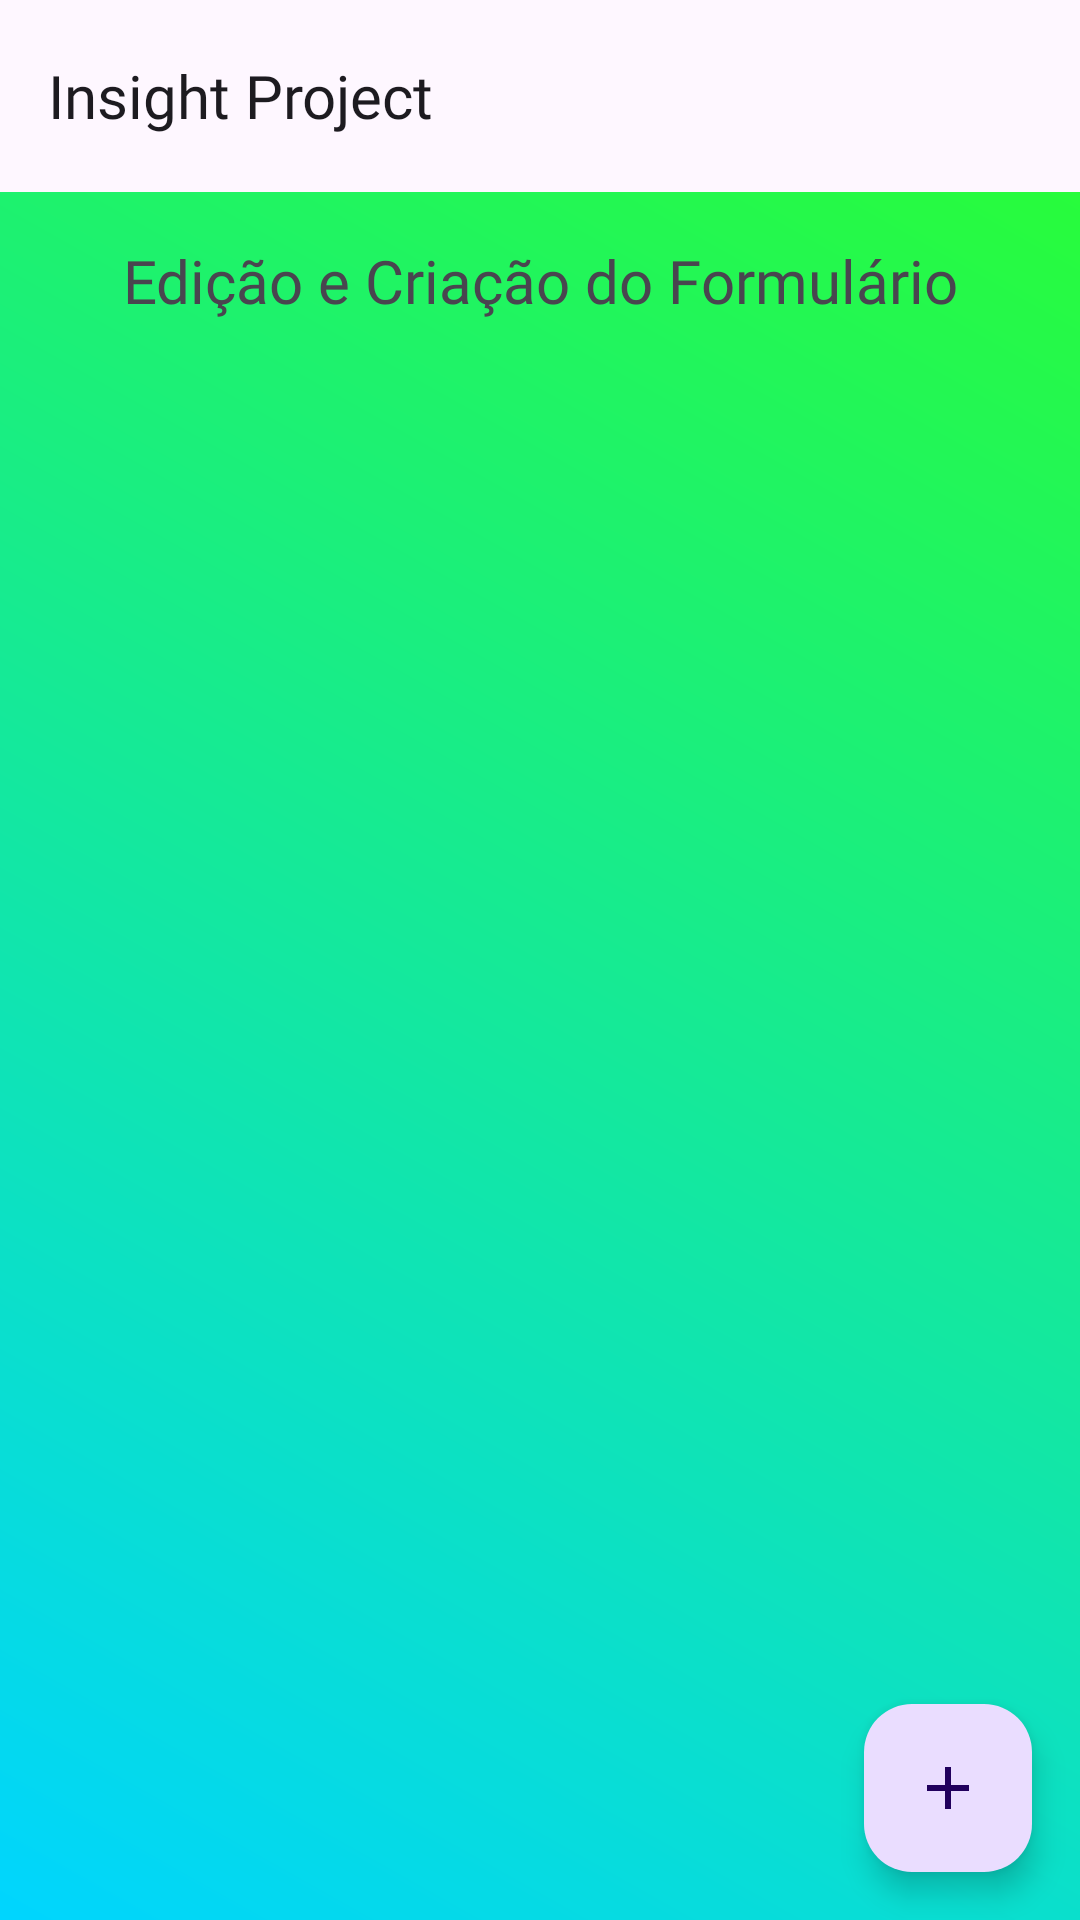

Here is an Android app screen rendered from its layout file. Give the layout XML and the strings, colors and styles it references.
<!-- AndroidManifest.xml: application theme Theme.PFInsight -->
<!-- res/layout/actv_editarform.xml -->
<?xml version="1.0" encoding="utf-8"?>
<androidx.coordinatorlayout.widget.CoordinatorLayout xmlns:android="http://schemas.android.com/apk/res/android"
    xmlns:app="http://schemas.android.com/apk/res-auto"
    xmlns:tools="http://schemas.android.com/tools"
    android:layout_width="match_parent"
    android:layout_height="match_parent"
    android:background="@drawable/fundodegrade"
    tools:ignore="ExtraText">

    <com.google.android.material.appbar.AppBarLayout
        android:layout_width="match_parent"
        android:layout_height="wrap_content">

        <androidx.appcompat.widget.Toolbar
            android:id="@+id/barra"
            android:layout_width="match_parent"
            android:layout_height="?attr/actionBarSize"
            android:background="#00FFFFFF"
            app:title="Insight Project"
            app:titleTextAppearance="@style/barraComfortaa" />
    </com.google.android.material.appbar.AppBarLayout>

    <androidx.core.widget.NestedScrollView
        android:layout_width="match_parent"
        android:layout_height="match_parent"
        app:layout_behavior="@string/appbar_scrolling_view_behavior">

        <LinearLayout
            android:layout_width="match_parent"
            android:layout_height="match_parent"
            android:orientation="vertical">

            <TextView
                android:id="@+id/textView13"
                android:layout_width="match_parent"
                android:layout_height="wrap_content"
                android:fontFamily="@font/comfortaa"
                android:padding="16dp"
                android:text="Edição e Criação do Formulário"
                android:textAlignment="center"
                android:textSize="20sp" />

            <androidx.recyclerview.widget.RecyclerView
                android:id="@+id/recyclerView"
                android:layout_width="match_parent"
                android:layout_height="match_parent" />

        </LinearLayout>
    </androidx.core.widget.NestedScrollView>

    <com.google.android.material.floatingactionbutton.FloatingActionButton
        android:id="@+id/btCriarForm"
        android:layout_width="wrap_content"
        android:layout_height="wrap_content"
        android:layout_gravity="bottom|end"
        android:layout_margin="16dp"
        android:src="@drawable/baseline_add_24"
        tools:ignore="SpeakableTextPresentCheck" />

</androidx.coordinatorlayout.widget.CoordinatorLayout>
<!-- resources referenced by this layout -->
<resources>
  <!-- drawable baseline_add_24 (drawable) -->
  <vector xmlns:android="http://schemas.android.com/apk/res/android" android:height="24dp" android:tint="#1125A4" android:viewportHeight="24" android:viewportWidth="24" android:width="24dp">
        
      <path android:fillColor="@android:color/white" android:pathData="M19,13h-6v6h-2v-6H5v-2h6V5h2v6h6v2z"/>
      
  </vector>
  <!-- drawable fundodegrade (drawable) -->
  <?xml version="1.0" encoding="utf-8"?>
  <shape xmlns:android="http://schemas.android.com/apk/res/android"
      android:shape="rectangle">
      <gradient
          android:angle="45"
          android:startColor="#00D5FF"
          android:endColor="#2BFF2B"
          android:type="linear" />
  </shape>
  <style name="barraComfortaa" parent="TextAppearance.Widget.AppCompat.Toolbar.Title">
          <item name="android:fontFamily">@font/comfortaa</item>
      </style>
  <style name="Theme.PFInsight" parent="Base.Theme.PFInsight" />
  <style name="Base.Theme.PFInsight" parent="Theme.Material3.DayNight.NoActionBar">
          
          
         
          <item name="colorPrimary">#FFFFFF</item>
          <item name="colorPrimaryVariant">#326273</item>
          <item name="colorOnPrimary">#000000</item>
          <item name="colorSecondary">#E39774</item>
          <item name="colorSecondaryVariant">#E39774</item>
          <item name="colorOnSecondary">#FFFFFF</item>
      </style>
</resources>
